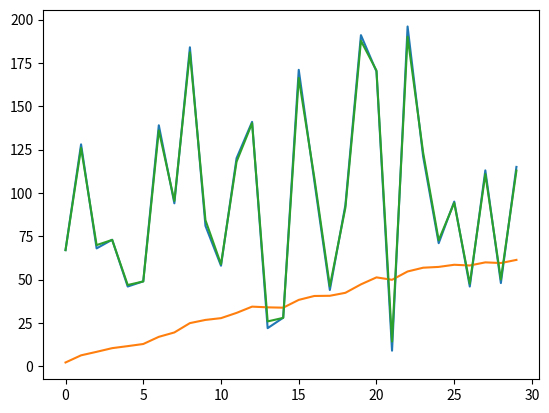

Recreate this plot in Python.
import math
import random
import matplotlib.pyplot as plt

class LowPassFilter:
    def __init__(self, reaction_time, initial_time=0, initial_current=0):
        self.filtered_current = initial_current
        self.current_time = initial_time
        self.reaction_time = reaction_time

    def update(self, current, time):
        filter_val = math.exp(- (time - self.current_time) / self.reaction_time)
        self.current_time = time
        
        self.filtered_current = self.filtered_current * (1 - filter_val) + current * filter_val
        return self.filtered_current

step_time = 1
response_time = 30

current = 0
currents = []
filtered_current = 0.0
filtered_currents = []
class_filtered_currents = []

filt_test = LowPassFilter(30)

for x in range(30):
    filter_val = math.exp(-step_time / response_time)
    current = random.randint(1, 200)
    # current = 30
    currents.append(current)

    class_filtered_currents.append(filt_test.update(current, x))
    filtered_current = current * (1 - filter_val) + filtered_current * filter_val
    filtered_currents.append(filtered_current)

plt.plot(currents)
plt.plot(filtered_currents)
plt.plot(class_filtered_currents)
plt.show()